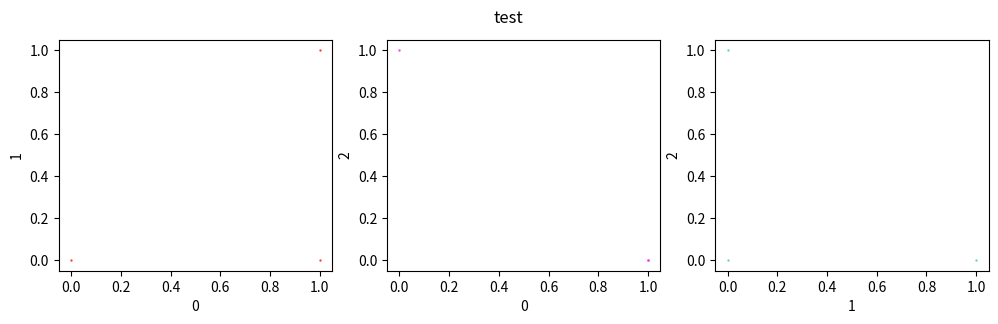

This chart was generated by the following Python code: (Note: this script raises an exception after producing the figure.)
import pandas as pd
import numpy as np
import matplotlib.pyplot as plt
import seaborn as sns
import itertools


#Instantiate usable variables
class Grapher:
    """takes a dataframe"""
    def __init__(self, _input, figsize):
        self._input = _input
        self.dtype = type(_input)
        self.fig = plt.figure(figsize=figsize)

        #make sure the input is a DataFrame
        if self.dtype != type(pd.DataFrame()):
            raise TypeError(
                'grapher input must be a DataFrame, got %s instead' %
                self.dtype)

    def heatmap(self):
        _input, fig = self._input, self.fig
        ax = fig.subplots()
        ax = sns.heatmap(_input)

    def violin_plot(self):
        _input, fig = self._input, self.fig
        ax = fig.subplots()
        ax = sns.violinplot(_input)

    def scatter(self, cols):
        _input, fig = self._input, self.fig
        ax = fig.subplots()
        ax = sns.scatterplot(_input.iloc[:, cols[0]], _input.iloc[:, cols[1]])

    def big_scatter(self,
                    cols,
                    shape,
                    fixed_x=None,
                    fixed_y=None,
                    axis_names=[],
                    fig_name=''):
        """makes a series of scatter plots using any number of variables.
        By default, it graphs every combination of variables, but it can also
        support a fixed x axis or y axis."""

        _input, fig = self._input, self.fig
        axes = fig.subplots(shape[0], shape[1])
        #instantiate colors
        colors = [
            '#f54242', '#ef42f5', '#56dbce', '#ffa600', '#9c00fc', '#00fc2a',
            '#eaf202'
        ]

        #indentify columns to use and turn into a dictionnary
        features = []
        if len(axis_names) == len(cols) or len(axis_names) == 0:
            feature_names = axis_names
            for col in cols:
                features.append(_input.iloc[:, col])
                feature_names.append(_input.columns[col])
        else:
            raise ValueError(
                'axis_names not the correct length (must be 0 or the same length as cols)'
            )

        feature_dict = {
            feature_names[i]: features[i]
            for i in range(len(cols))
        }

        #Generate combinations
        feat_combi = list(itertools.combinations(feature_names, 2))

        #loop through axes and plot the proper cols
        index = 0
        for ax in axes:

            #Use different variables based on what is fixed
            if fixed_x == None and fixed_y == None:
                X_name = feat_combi[index][0]
                y_name = feat_combi[index][1]
            elif fixed_x != None:
                X_name = feature_names[fixed_x]
                y_name = feature_names[index + 1]
            elif fixed_y != None:
                X_name = feature_names[index + 1]
                y_name = feature_names[fixed_y]
            else:
                raise ValueError('Use scatter for 2 variable plotting')

            X, y = feature_dict[X_name], feature_dict[y_name]

            ax.scatter(X, y, c=colors[index], s=0.5)

            ax.set_xlabel(X_name)
            ax.set_ylabel(y_name)
            index += 1
        self.fig.suptitle(fig_name)


#Just for testing stuff
if __name__ == '__main__':

    df = pd.DataFrame([[1, 0, 0], [1, 1, 0], [0, 0, 1]])
    #df.shape
    grapher = Grapher(df, (12, 3))
    grapher.big_scatter((0, 1, 2), (1, 3), fig_name='test')
    plt.show()
    grapher.fig.savefig(
        '/Users/<user>/Documents/all_that_programming/summerJob2020/Figures/big_scatter.png',
        bbox_inches="tight",
        dpi=600)
